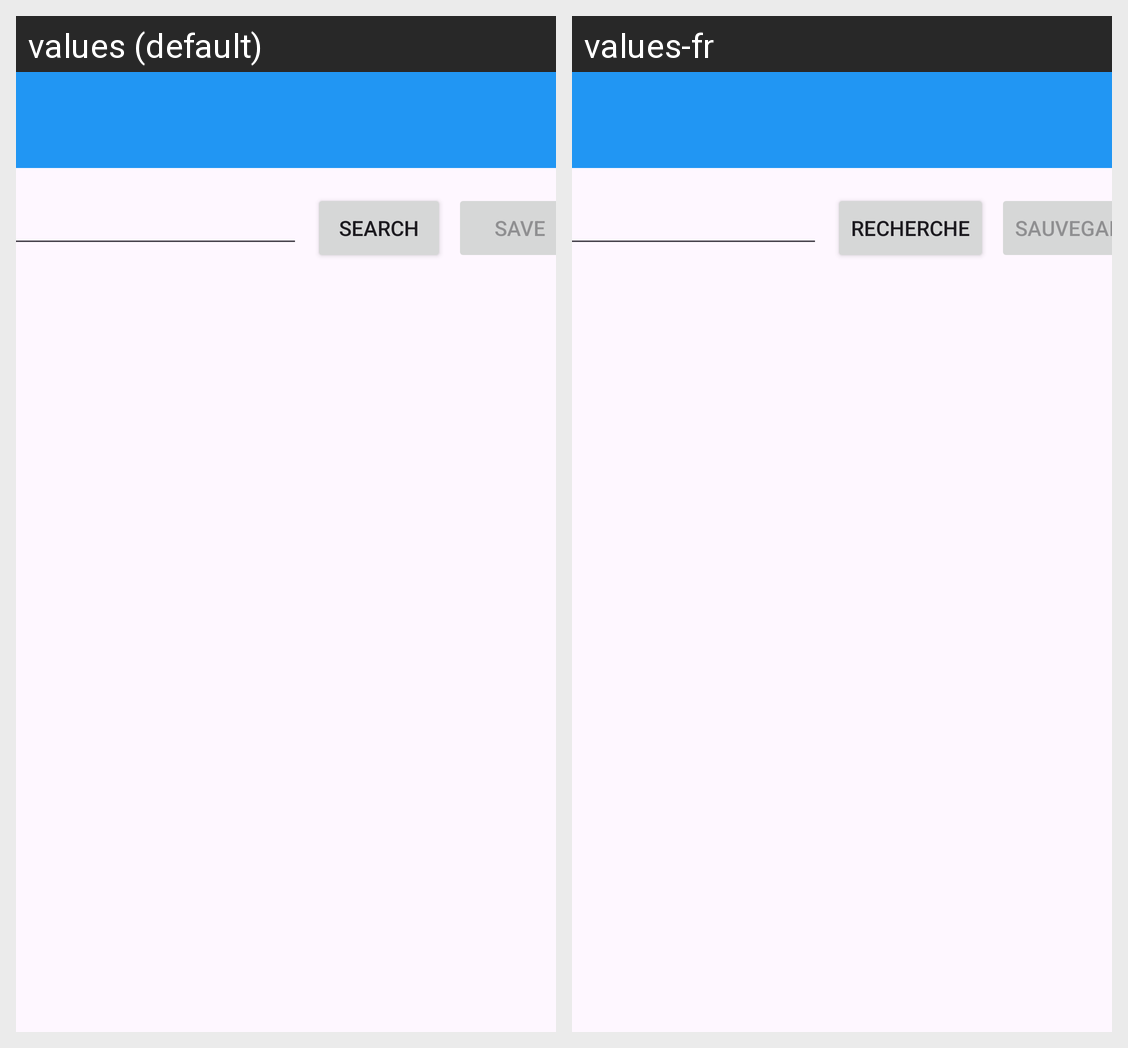

Translations of the strings shown on this Android screen, per locale in the grid:
Android screen res/layout/activity_dictionary.xml rendered under 2 locales, left to right: values (default), values-fr. Device: Nexus 5 (rendered at 1080×1920; each locale shown at half size, 540×960, under a caption strip naming it); theme Theme.Cst2335.
Strings drawn on this screen, with the default value and each locale's value (text and hints the layout hard-codes, and strings that could not be matched under every locale, appear in the picture but are not listed):

search
  values: Search
  values-fr: Recherche

save
  values: Save
  values-fr: Sauvegarder
